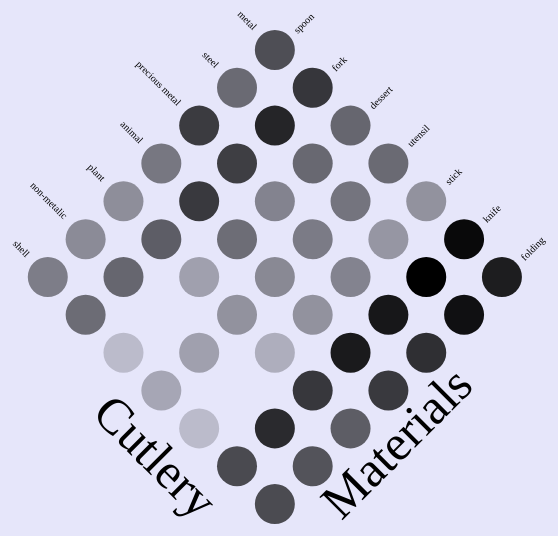
D3 v7 page, settled after 360 driven frames (6 s of simulated time); the page loaded 1 data file(s).


// ── CutleryMain.js

function cleanData(data) {
  if (!Array.isArray(data)) {
      console.error('Provided data is not an array:', data);
      return [];
  }

  const cleanedData = [];
  const seenIDs = new Set(); // To keep track of unique IDs

  const typeMapping = {
    'dessert': ['dessert', 'Ice-Cream', 'Cake', 'Sugar'],
    'folding': ['folding', 'Folding'],
    'knife': ['knife', 'Knife', 'Knives'],
    'fork': ['fork', 'Fork', '"Tipsy Tavener"'],
    'spoon': ['spoon', 'Ladle','ladle', 'Spoon'],
    'stick': ['skewer', 'Skewer','Toothpick', 'Chopsticks', 'Chopstick'],
    'utensil': ['Server', 'spreader', 'Spreader','Scoop', 'Sifter', 'Shears', 'corkscrew', 'nutpick', 'Scraper', 'tongs','Tongs', 'Strainer', 'Peeler','peeler', 'pliers']
  };

  //console.log(`Total items in raw data: ${data.length}`);

  data.forEach(item => {
    const typeKey = Object.keys(typeMapping).find(type => {
        return typeMapping[type].some(keyword => item.title.includes(keyword));
    }) || 'other';

    // Skip items with 'other' type
    if (typeKey === 'other') {
      //console.warn(`Item excluded due to type 'other': ${item.title}`);
      return; // Skip this item
  }

    // Initialize a new item structure
    let cleanedItem = {
        id: item.id,
        title: item.title,
        date: item.date.content,
        type: typeKey,
        materials: []
    };

    // Check if description is defined and is an array
    if (Array.isArray(item.description)) {
        item.description.forEach(desc => {
          const materials = extractMaterials(desc.content);
          cleanedItem.materials.push(...materials); // Accumulate materials catergory
      });
    }

    // Remove duplicates
    cleanedItem.materials = [...new Set(cleanedItem.materials)];

    // Assign a default if no materials found
    if (cleanedItem.materials.length === 0) {
        cleanedItem.materials = ['unknown'];
        console.warn(`Item without specific materials assigned: ${item.title}`);
    }

    // Add the item to cleanedData if it hasn't been seen before
    if (!seenIDs.has(item.id)) {
        seenIDs.add(item.id);
        cleanedData.push(cleanedItem);
      } else {
        console.warn(`Duplicate ID skipped: ${item.id}`);
      }
  });

  console.log("Cleaned Data:", cleanedData); // Debugging log
  console.log(`Total cleaned items: ${cleanedData.length}`); // Count of cleaned items
  return cleanedData; // Return the single array
}

const materialMapping = {
  ivory: 'animal',
  wood: 'plant',
  antler: 'animal',
  steel: 'steel',
  silver: 'precious metal',
  brass: 'metal',
  gold: 'precious metal',
  pearl: 'shell',
  bone: 'animal',
  pewter: 'metal',
  porcelain: 'non-metalic',
  stone: 'non-metalic',
  copper: 'metal',
  skin: 'animal',
  hoof: 'animal',
  shell: 'shell',
  tortoise: 'shell',
  plastic: 'non-metalic',
  enamel: 'non-metalic',
  glass: 'non-metalic',
  fiber: 'plant',
  leather: 'animal',
  metal: 'metal',
  horn: 'animal',
};

// Helper function to extract materials from content
function extractMaterials(content) {
  const materials = [];
  const keywords = Object.keys(materialMapping);

  keywords.forEach(keyword => {
      if (content.toLowerCase().includes(keyword)) {
          materials.push(materialMapping[keyword]); // Push the broader category
      }
  });

  return materials.length > 0 ? [...new Set(materials)] : ['unknown']; // Fallback to 'unknown'
}

//-----------------------------------------------------------------------------

fetch('data/Cutlery2.json')
  .then(response => {
      if (!response.ok) {
          throw new Error('Network response was not ok: ' + response.statusText);
      }
      return response.json(); // Parse the JSON
  })
  .then(data => {
    console.log(data);
    const cutlery = cleanData(data); // Clean data

    if (cutlery.length > 0) {
      // Group by material and type
      const groupedData = {};
      
      cutlery.forEach(item => {
        item.materials.forEach(material => {
          if (!groupedData[material]) {
            groupedData[material] = {};
          }
          if (!groupedData[material][item.type]) {
            groupedData[material][item.type] = 0; // Initialize count
          }
          groupedData[material][item.type]++; // Increment count
        });
      });

      // Convert to array format
      const scatterPlotData = [];
      for (const material in groupedData) {
        for (const type in groupedData[material]) {
          scatterPlotData.push({
            material,
            type,
            count: groupedData[material][type]
          });
        }
      }

      const filteredScatterPlotData = scatterPlotData.filter(d => d.material !== 'unknown');

      console.log("Scatter Plot Data:", filteredScatterPlotData); // Log for debugging
      createScatterplot(filteredScatterPlotData);
    } else {
        console.error("No valid data to analyze.");
    }
});


//-----------------------------------------------------------------------------

// Function to create the scatterplot
function createScatterplot(scatterPlotData) {
  const svg = d3.select("#scatterplot"),
      margin = {top: 50, right: 80, bottom: 50, left: 80},
      width = 400,
      height = 400;

  const g = svg.append("g")
      .attr("transform", `translate(${margin.left + 200}, ${margin.top + 30}) rotate(-45, ${width / 2}, ${height / 2})`); // Rotate around the center

  const customOrder = ['shell', 'non-metalic','plant', 'animal', 'precious metal', 'steel', 'metal'];
  const x = d3.scaleBand()
      .domain(customOrder) 
      .range([0, width-20])
      .padding(0.1);

  const orderedTypes = ['spoon', 'fork', 'dessert', 'utensil', 'stick', 'knife', 'folding'];
  const y = d3.scaleBand()
      .domain(orderedTypes)
      .range([0,height-20])
      .padding(0.1);

  // Move Y-Axis [TYPE] to the right
const yAxis = g.append("g")
  .attr("class", "y-axis")
  .attr("transform", `translate(${width }, 0)`) // Move y-axis to the right side
  .call(d3.axisRight(y).tickSize(0)); // Use axisRight

yAxis.selectAll("line, path") // Select both lines and path
  .style("display", "none"); // Hide them

yAxis.selectAll("text")
  .attr("dy", "0.5em") // Adjust vertical position
  .attr("dx", "-2.5em") // Adjust horizontal position to out
  .attr("font-family", "Georgia")
  .attr("text-anchor", "start"); // Adjust text anchor
// Add type mapping for types to materials

function getItemsOfType(type) {
  const typeToItems = {
    'dessert': ['ice cream', 'cake', 'sugar'],
    'folding': ['folding knife, folding fork'],
    'knife': ['knife', 'knives'],
    'fork': ['fork', 'tipsy tavener'],
    'spoon': ['ladle', 'spoon'],
    'stick': ['skewer', 'toothpick', 'chopstick'],
    'utensil': ['server', 'spreader', 'scoop', 'sifter', 'shears', 'corkscrew', 'nutpick', 'scraper', 'tongs', 'strainer', 'peeler', 'pliers']
  };

  return typeToItems[type] || []; // Return an empty array if no match found
}

// Y-Axis [TYPE] hover functionality
yAxis.selectAll("text")
  .on("mouseover", function(event, d) {
      const materialTypes = getItemsOfType(d); // Fetch types based on the hovered material
      d3.select("#tooltip")
          .style("visibility", "visible")
          .text(`Item Types: ${materialTypes.join(", ")}`);
  })
  .on("mousemove", function(event) {
      d3.select("#tooltip")
          .style("top", (event.pageY + 5) + "px")
          .style("left", (event.pageX + 5) + "px");
  })
  .on("mouseout", function() {
      d3.select("#tooltip").style("visibility", "hidden");
  });

// Adjust X-Axis [MATERIAL]to the top
const xAxis = g.append("g")
    .attr("class", "x-axis")
    .attr("transform", `translate(0,0)`) // Position x-axis at the top
    .call(d3.axisTop(x).tickSize(0)); // Use axisTop

xAxis.selectAll("line, path") // Select both lines and path
    .style("display", "none"); // Hide them

const labels = xAxis.selectAll("text")
  .attr("transform", "rotate(90)")
  .attr("dy", "0.5em")
  .attr("dx", "0em")
  .attr("text-anchor", "end")
  .attr("font-family", "Georgia")
  .on("mouseover", function(event, d) {
      const materialCategory = getOriginalMaterials(d); // Fetch types based on the hovered material
      d3.select("#tooltip")
          .style("visibility", "visible")
          .text(`Materials: ${materialCategory.join(", ")}`);
  })
  .on("mousemove", function(event) {
      d3.select("#tooltip")
          .style("top", (event.pageY + 5) + "px")
          .style("left", (event.pageX + 5) + "px");
  })
  .on("mouseout", function() {
      d3.select("#tooltip").style("visibility", "hidden");
  });

  // Create a color scale for the types
  const color = d3.scaleOrdinal(d3.schemeCategory10);

  // Create circles for the scatterplot
  const circles = g.selectAll("circle")
    .data(scatterPlotData)
    .enter().append("circle")
    .attr("cx", d => x(d.material) + x.bandwidth() / 2) // Center of the band
    .attr("cy", d => y(d.type) + y.bandwidth() / 2) // Center of the band
    .attr("r", 20) // Adjust size as needed
    .attr("fill", "#") // Use a color scale based on type
    .attr("opacity", d => {
      const minCount = 1; // Avoid log(0)
      const logCount = Math.log(d.count + minCount); // Apply log transformation
      const maxLog = Math.log(1080 + minCount); // Log of max count for scaling
      return Math.min(1, 0.1 + (logCount / maxLog) * 0.9); // Scale to [0.5, 1]
      })
    .on("mouseover", function(event, d) {
        d3.select("#tooltip")
            .style("visibility", "visible")
            .text(`${d.count}`);
    })
    .on("mousemove", function(event) {
        const tooltipWidth = parseInt(d3.select("#tooltip").style("width"));
        const tooltipHeight = parseInt(d3.select("#tooltip").style("height"));

        const tooltipX = event.pageX + 5 + tooltipWidth > window.innerWidth ? event.pageX - tooltipWidth - 5 : event.pageX + 5;
        const tooltipY = event.pageY + 5 + tooltipHeight > window.innerHeight ? event.pageY - tooltipHeight - 5 : event.pageY + 5;

        d3.select("#tooltip")
            .style("top", tooltipY + "px")
            .style("left", tooltipX + "px");
    })
    .on("mouseout", function() {
        d3.select("#tooltip").style("visibility", "hidden");
    });

// Add title to the left
svg.append("text")
.attr("x", 100) 
.attr("y", 720) // Adjust vertical position
.attr("font-size", "50px") // Set font size
.attr("font-family", "Georgia")
.attr("transform", "rotate(-45," + margin.left + ",100)") // Rotate up 45 degrees
.text("Materials");

// Add title to the right
svg.append("text")
.attr("x", 600) 
.attr("y", 550) // Adjust vertical position
.attr("font-size", "50px") // Set font size
.attr("transform", "rotate(45,600,100)") // Rotate down 45 degrees
.text("Cutlery");

/*
// Add title to the right
svg.append("text")
.attr("x", 500) 
.attr("y", 550) // Adjust vertical position
.attr("font-size", "20px") // Set font size
.attr("transform", "rotate(45,600,100)") // Rotate down 45 degrees
.text("Smithsonian Collection Data");
*/

  // Function to get original materials based on broader material category
  function getOriginalMaterials(material) {
    const materialMap = {
        animal: ['ivory', 'antler', 'bone', 'skin', 'hoof', 'leather', 'horn'],
        plant: ['wood', 'fiber'],
        metal: ['metal', 'brass', 'pewter', 'copper'],
        "precious metal": ['silver', 'gold'],
        shell: ['pearl', 'shell', 'tortoise'],
        steel: ['steel'],
        "non-metalic": ['porcelain', 'stone', 'plastic', 'enamel', 'glass']
    };
  
    // Return types that match the material
    return materialMap[material] || []; // Return an empty array if no match found
  }
}

### data: data/Cutlery2.json
[
 {
  "id": "ld1-1643398853934-1643398864323-0",
  "title": "Tea Scoops (Chashaku)",
  "date": {
   "label": "date made",
   "content": "1890 - 1920"
  },
  "description": [
   {
    "label": "Physical Description",
    "content": "wood (overall material)"
   },
   {
    "label": "Measurements",
    "content": "overall: 1/2 in x 10 3/4 in x 5/8 in; 1.…"
   }
  ]
 },
 {
  "id": "ld1-1643398853934-1643398864110-0",
  "title": "blade, knife",
  "date": "",
  "description": [
   {
    "label": "Physical Description",
    "content": "metal, steel (overall material)"
   },
   {
    "label": "Measurements",
    "content": "overall: 1/8 in x 2 1/4 in x 1/2 in; .31…"
   }
  ]
 },
 {
  "id": "ld1-1643398853934-1643398864065-0",
  "title": "knife",
  "date": "",
  "description": [
   {
    "label": "Physical Description",
    "content": "glass (handle material)"
   },
   {
    "label": "Physical Description",
    "content": "metal, steel (blade material)"
   },
   {
    "label": "Physical Description",
    "content": "metal, steel (tines material)"
   },
   {
    "label": "Measurements",
    "content": "overall: 11/16 in x 8 3/4 in x 7/8 in; 1…"
   }
  ]
 },
 {
  "id": "ld1-1643398853934-1643398863038-1",
  "title": "knife, folding",
  "date": {
   "label": "date made",
   "content": "ca 1900 - 1930"
  },
  "description": [
   {
    "label": "Physical Description",
    "content": "steel (blade; spring; linings; pins mate…"
   },
   {
    "label": "Physical Description",
    "content": "steel, plated (scales material)"
   },
   {
    "label": "Physical Description",
    "content": "lacquer or paint (handle finish material…"
   },
   {
    "label": "Measurements",
    "content": "overall: 3/8 in x 2 7/8 in x 3/4 in; .95…"
   }
  ]
 },
 {
  "id": "ld1-1643398853934-1643398862658-0",
  "title": "knife",
  "date": "",
  "description": [
   {
    "label": "Physical Description",
    "content": "steel (part: blade material)"
   },
   {
    "label": "Physical Description",
    "content": "wood (part: handle material)"
   },
   {
    "label": "Physical Description",
    "content": "metal, white (sheath material)"
   },
   {
    "label": "Physical Description",
    "content": "brass (sheath material)"
   },
   {
    "label": "Physical Description",
    "content": "wood (sheath material)"
   },
   {
    "label": "Measurements",
    "content": "overall: 1 in x 10 1/4 in x 2 3/4 in; 2.…"
   }
  ]
 },
 {
  "id": "ld1-1643398853934-1643398862951-1",
  "title": "knife, folding",
  "date": {
   "label": "date made",
   "content": "c. 1910-1920"
  },
  "description": [
   {
    "label": "Physical Description",
    "content": "steel (blade, spring material)"
   },
   {
    "label": "Physical Description",
    "content": "plastic (scales material)"
   },
   {
    "label": "Physical Description",
    "content": "brass (linings, pins material)"
   },
   {
    "label": "Measurements",
    "content": "overall, stored closed: 1/4 in x 2 5/16 …"
   }
  ]
 },
 {
  "id": "ld1-1643398853934-1643398864340-0",
  "title": "fork",
  "date": "",
  "description": [
   {
    "label": "Physical Description",
    "content": "wood (overall material)"
   },
   {
    "label": "Physical Description",
    "content": "delete (tines delete)"
   },
   {
    "label": "Measurements",
    "content": "overall: 5/8 in x 8 3/4 in x 7/8 in; 1.5…"
   }
  ]
 },
 {
  "id": "ld1-1643398853934-1643398863493-0",
  "title": "knife scale",
  "date": "",
  "description": [
   {
    "label": "Physical Description",
    "content": "steel (overall material)"
   },
   {
    "label": "Measurements",
    "content": "overall: 1/16 in x 3 1/8 in x 3/4 in; .1…"
   }
  ]
 },
 "... 3,265 more items"
]